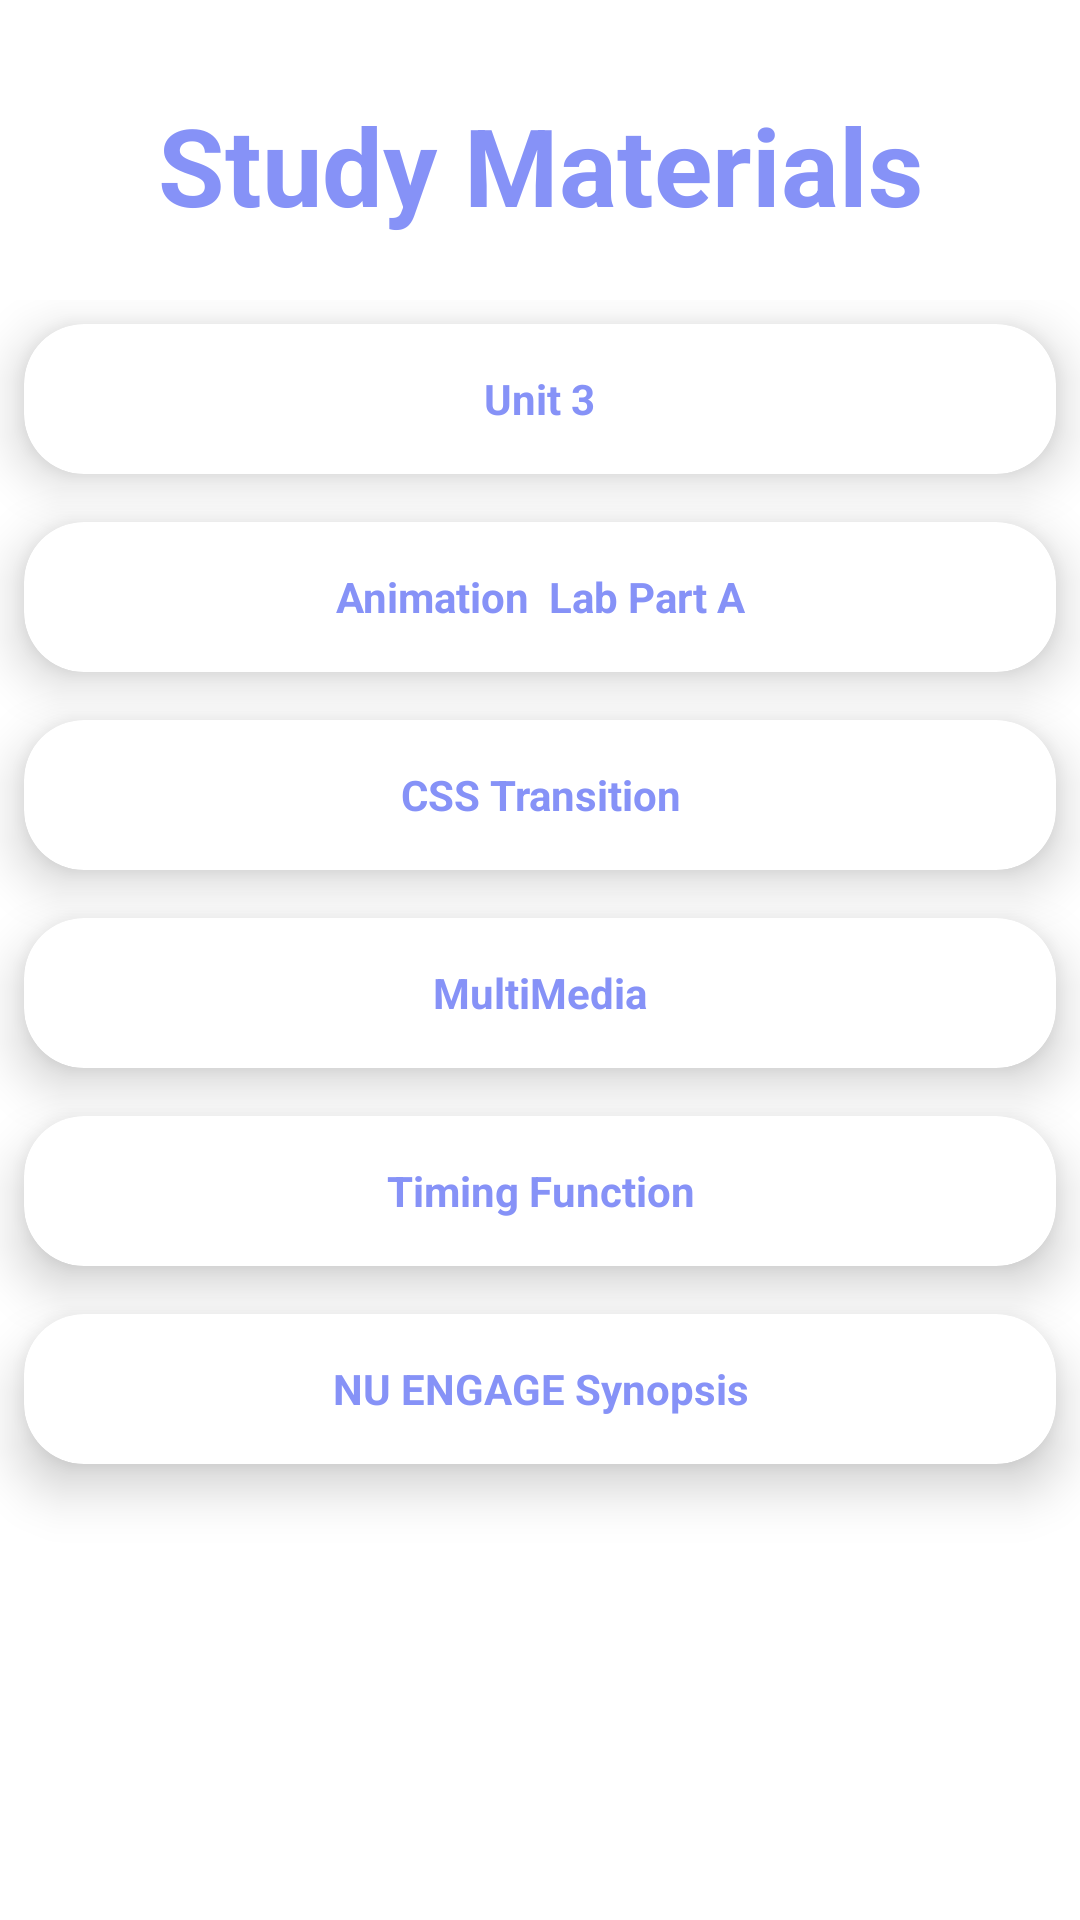

This screen was rendered from an Android layout file. Write that file and the resources it references.
<!-- AndroidManifest.xml: application theme Theme.NUNEW2 -->
<!-- res/layout/activity_documents.xml -->
<?xml version="1.0" encoding="utf-8"?>
<androidx.constraintlayout.widget.ConstraintLayout xmlns:android="http://schemas.android.com/apk/res/android"
    xmlns:app="http://schemas.android.com/apk/res-auto"
    xmlns:tools="http://schemas.android.com/tools"
    android:layout_width="match_parent"
    android:layout_height="match_parent"
    android:background="@color/white"
    tools:context=".MainPage.Documents.Documents">

    <TextView
        android:layout_width="wrap_content"
        android:layout_height="wrap_content"
        android:text="Study Materials"
        android:textColor="@color/lavender"
        android:textSize="36sp"
        android:textStyle="bold"
        app:layout_constraintBottom_toBottomOf="parent"
        app:layout_constraintEnd_toEndOf="parent"
        app:layout_constraintStart_toStartOf="parent"
        app:layout_constraintTop_toTopOf="parent"
        app:layout_constraintVertical_bias="0.052" />

    <GridLayout
        android:layout_width="match_parent"
        android:layout_height="match_parent"
        android:id="@+id/gridLayout"
        android:rowCount="10"
        android:columnCount="2"
        android:paddingTop="80dp"
        android:layout_marginStart="0dp"
        android:layout_marginEnd="0dp"
        android:layout_marginTop="20dp"
        android:layout_marginBottom="80dp">



        <androidx.cardview.widget.CardView
            android:id="@+id/doc1"
            android:layout_width="match_parent"
            android:layout_height="50dp"
            android:layout_row="0"
            android:layout_column="1"
            android:layout_margin="8dp"
            android:layout_gravity="center"
            app:cardCornerRadius="20dp"
            app:cardElevation="10dp">

            <LinearLayout
                android:layout_width="wrap_content"
                android:layout_height="wrap_content"
                android:orientation="vertical"
                android:gravity="center"
                android:layout_gravity="center_vertical|center_horizontal">






                <TextView
                    android:layout_width="wrap_content"
                    android:layout_height="wrap_content"
                    android:text="Unit 3"
                    android:textColor="@color/lavender"
                    android:textAlignment="center"
                    android:textStyle="bold"/>

            </LinearLayout>
        </androidx.cardview.widget.CardView>

        <androidx.cardview.widget.CardView
            android:id="@+id/doc2"
            android:layout_width="match_parent"
            android:layout_height="50dp"
            android:layout_row="1"
            android:layout_column="1"
            android:layout_margin="8dp"
            android:layout_gravity="center"
            app:cardCornerRadius="20dp"
            app:cardElevation="10dp">

            <LinearLayout
                android:layout_width="wrap_content"
                android:layout_height="wrap_content"
                android:orientation="vertical"
                android:gravity="center"
                android:layout_gravity="center_vertical|center_horizontal">






                <TextView
                    android:layout_width="wrap_content"
                    android:layout_height="wrap_content"
                    android:text="Animation  Lab Part A"
                    android:textColor="@color/lavender"
                    android:textAlignment="center"
                    android:textStyle="bold"/>

            </LinearLayout>
        </androidx.cardview.widget.CardView>

        <androidx.cardview.widget.CardView
            android:id="@+id/doc3"
            android:layout_width="match_parent"
            android:layout_height="50dp"
            android:layout_row="2"
            android:layout_column="1"
            android:layout_margin="8dp"
            android:layout_gravity="center"
            app:cardCornerRadius="20dp"
            app:cardElevation="10dp">

            <LinearLayout
                android:layout_width="wrap_content"
                android:layout_height="wrap_content"
                android:orientation="vertical"
                android:gravity="center"
                android:layout_gravity="center_vertical|center_horizontal">

                
                
                
                

                <TextView
                    android:layout_width="wrap_content"
                    android:layout_height="wrap_content"
                    android:text="CSS Transition"
                    android:textColor="@color/lavender"
                    android:textAlignment="center"
                    android:textStyle="bold"/>

            </LinearLayout>
        </androidx.cardview.widget.CardView>

        <androidx.cardview.widget.CardView
            android:id="@+id/doc4"
            android:layout_width="match_parent"
            android:layout_height="50dp"
            android:layout_row="3"
            android:layout_column="1"
            android:layout_margin="8dp"
            android:layout_gravity="center"
            app:cardCornerRadius="20dp"
            app:cardElevation="10dp">

            <LinearLayout
                android:layout_width="wrap_content"
                android:layout_height="wrap_content"
                android:orientation="vertical"
                android:gravity="center"
                android:layout_gravity="center_vertical|center_horizontal">

                
                
                
                

                <TextView
                    android:layout_width="wrap_content"
                    android:layout_height="wrap_content"
                    android:text="MultiMedia"
                    android:textColor="@color/lavender"
                    android:textAlignment="center"
                    android:textStyle="bold"/>

            </LinearLayout>
        </androidx.cardview.widget.CardView>

        <androidx.cardview.widget.CardView
            android:id="@+id/doc5"
            android:layout_width="match_parent"
            android:layout_height="50dp"
            android:layout_row="4"
            android:layout_column="1"
            android:layout_margin="8dp"
            android:layout_gravity="center"
            app:cardCornerRadius="20dp"
            app:cardElevation="10dp">

            <LinearLayout
                android:layout_width="wrap_content"
                android:layout_height="wrap_content"
                android:orientation="vertical"
                android:gravity="center"
                android:layout_gravity="center_vertical|center_horizontal">

                
                
                
                

                <TextView
                    android:layout_width="wrap_content"
                    android:layout_height="wrap_content"
                    android:text="Timing Function"
                    android:textColor="@color/lavender"
                    android:textAlignment="center"
                    android:textStyle="bold"/>

            </LinearLayout>
        </androidx.cardview.widget.CardView>

        <androidx.cardview.widget.CardView
            android:id="@+id/doc6"
            android:layout_width="match_parent"
            android:layout_height="50dp"
            android:layout_row="5"
            android:layout_column="1"
            android:layout_margin="8dp"
            android:layout_gravity="center"
            app:cardCornerRadius="20dp"
            app:cardElevation="10dp">

            <LinearLayout
                android:layout_width="wrap_content"
                android:layout_height="wrap_content"
                android:orientation="vertical"
                android:gravity="center"
                android:layout_gravity="center_vertical|center_horizontal">

                
                
                
                

                <TextView
                    android:layout_width="wrap_content"
                    android:layout_height="wrap_content"
                    android:text="NU ENGAGE Synopsis"
                    android:textColor="@color/lavender"
                    android:textAlignment="center"
                    android:textStyle="bold"/>

            </LinearLayout>
        </androidx.cardview.widget.CardView>




    </GridLayout>




</androidx.constraintlayout.widget.ConstraintLayout>
<!-- resources referenced by this layout -->
<resources>
  <color name="lavender">#8692f7</color>
  <color name="white">#FFFFFFFF</color>
  <style name="Theme.NUNEW2" parent="Theme.MaterialComponents.DayNight.NoActionBar">
          
          <item name="colorPrimary">@color/purple_500</item>
          <item name="colorPrimaryVariant">@color/lavender</item>
          <item name="colorOnPrimary">@color/white</item>
          
          <item name="colorSecondary">@color/teal_200</item>
          <item name="colorSecondaryVariant">@color/teal_700</item>
          <item name="colorOnSecondary">@color/black</item>
          
          <item name="android:statusBarColor">?attr/colorPrimaryVariant</item>
          
      </style>
  <color name="purple_500">#FF6200EE</color>
  <color name="teal_200">#FF03DAC5</color>
  <color name="teal_700">#FF018786</color>
  <color name="black">#FF000000</color>
</resources>
